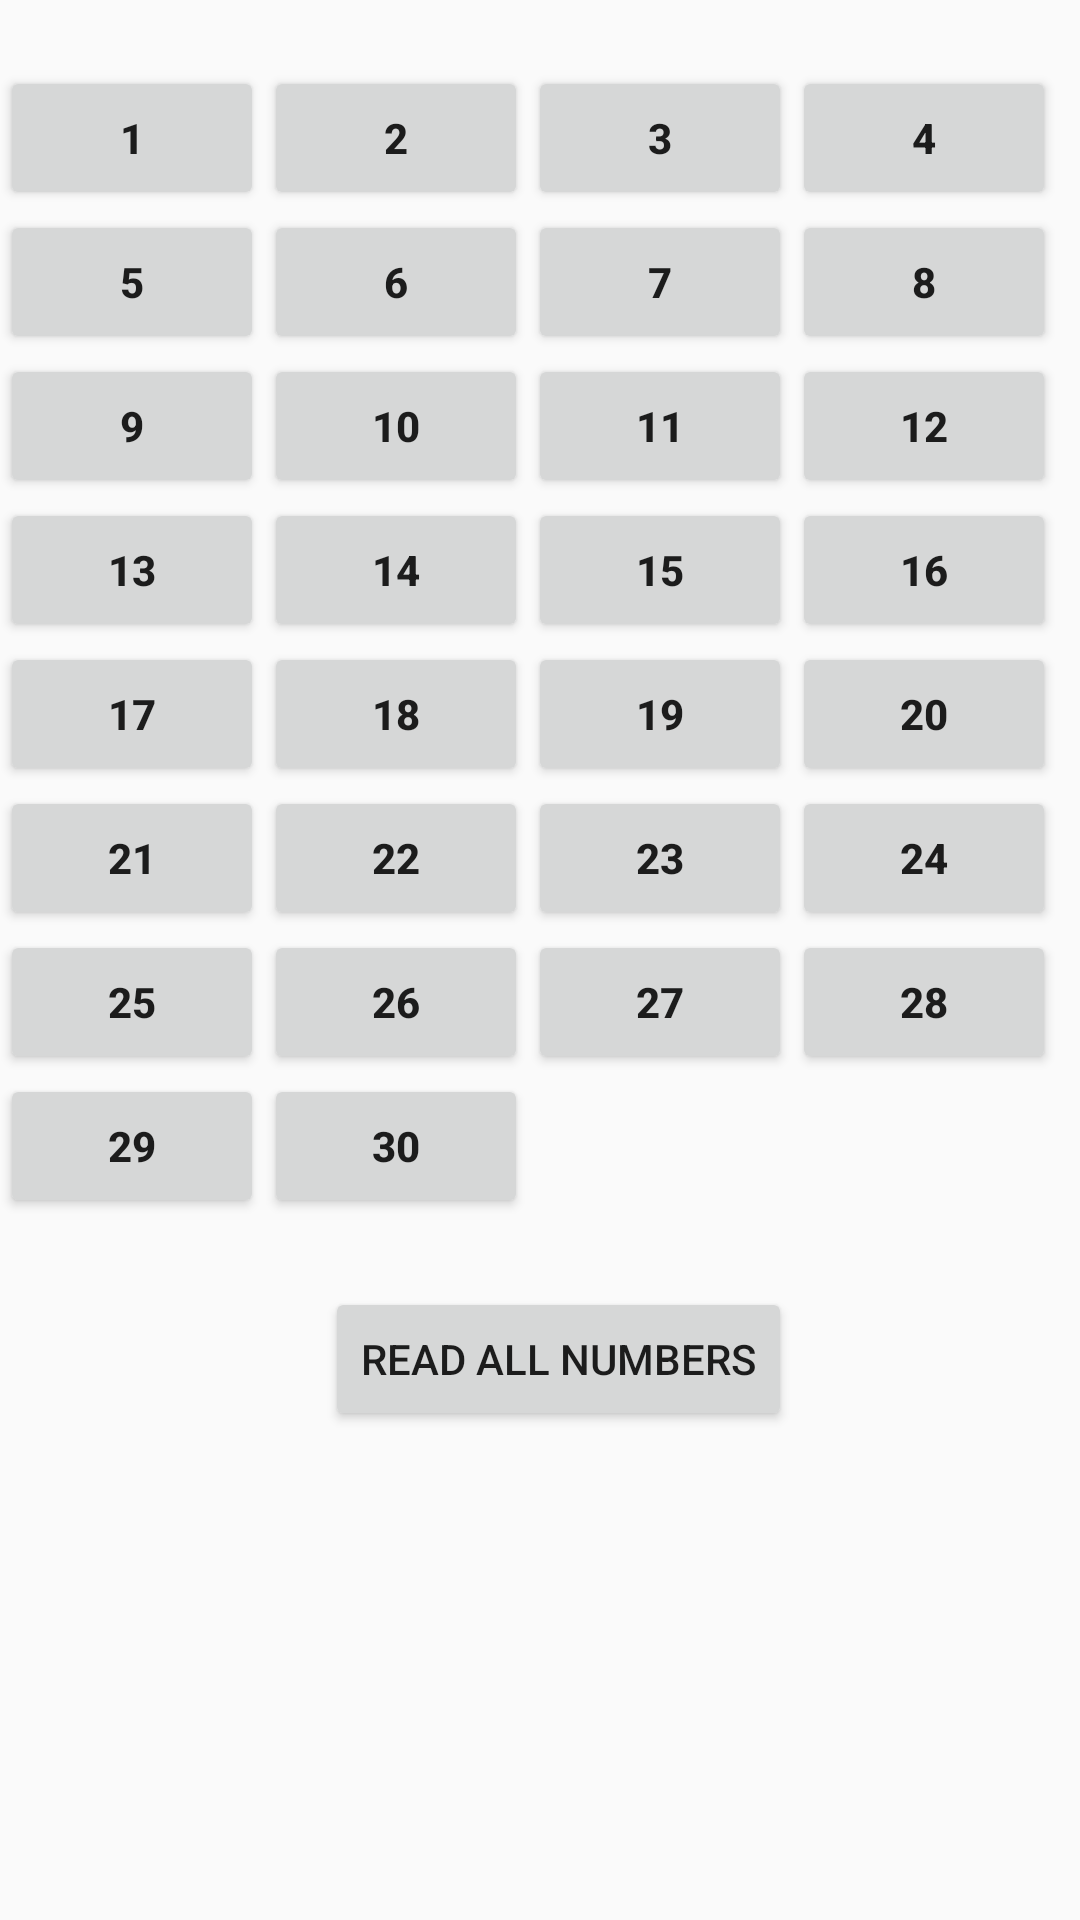

Reconstruct the res/layout file that produces this screen, plus the resources it refers to.
<!-- AndroidManifest.xml: application theme AppTheme -->
<!-- res/layout/digits.xml -->
<RelativeLayout xmlns:android="http://schemas.android.com/apk/res/android"
    xmlns:tools="http://schemas.android.com/tools"
    android:layout_width="match_parent"
    android:layout_height="match_parent"
    tools:context="com.gayedesign.alagiesaine.learnbasics.CapitalLetters">


    <Button
        android:text="1"
        android:layout_width="wrap_content"
        android:layout_height="wrap_content"
        android:layout_alignParentTop="true"
        android:layout_alignParentLeft="true"
        android:layout_alignParentStart="true"
        android:layout_marginTop="22dp"
        android:id="@+id/_1Button"
        android:textStyle="bold"/>

    <Button
        android:text="2"
        android:layout_width="wrap_content"
        android:layout_height="wrap_content"
        android:id="@+id/_2Button"
        android:layout_alignBaseline="@+id/_1Button"
        android:layout_alignBottom="@+id/_1Button"
        android:layout_toRightOf="@+id/_1Button"
        android:layout_toLeftOf="@+id/_7Button"
        android:layout_toStartOf="@+id/_7Button"
        android:textStyle="bold"/>

    <Button
        android:text="3"
        android:layout_width="wrap_content"
        android:layout_height="wrap_content"
        android:id="@+id/_3Button"
        android:layout_alignBaseline="@+id/_2Button"
        android:layout_alignBottom="@+id/_2Button"
        android:layout_toRightOf="@+id/_2Button"
        android:layout_toEndOf="@+id/_2Button"
        android:textStyle="bold"/>

    <Button
        android:text="6"
        android:layout_width="wrap_content"
        android:layout_height="wrap_content"
        android:layout_alignBottom="@+id/_5Button"
        android:layout_toRightOf="@+id/_5Button"
        android:layout_toEndOf="@+id/_5Button"
        android:id="@+id/_6Button"
        android:textStyle="bold"/>

    <Button
        android:text="7"
        android:layout_width="wrap_content"
        android:layout_height="wrap_content"
        android:layout_toStartOf="@+id/_12Button"
        android:id="@+id/_7Button"
        android:layout_below="@+id/_2Button"
        android:layout_toLeftOf="@+id/_12Button"
        android:textStyle="bold"/>

    <Button
        android:text="11"
        android:layout_width="wrap_content"
        android:layout_height="wrap_content"
        android:layout_alignTop="@+id/_10Button"
        android:layout_toRightOf="@+id/_10Button"
        android:layout_toEndOf="@+id/_10Button"
        android:id="@+id/_11Button"
        android:textStyle="bold"/>

    <Button
        android:text="12"
        android:layout_width="wrap_content"
        android:layout_height="wrap_content"
        android:layout_alignBottom="@+id/_11Button"
        android:layout_toRightOf="@+id/_11Button"
        android:layout_toEndOf="@+id/_11Button"
        android:id="@+id/_12Button"
        android:textStyle="bold"/>

    <Button
        android:text="14"
        android:layout_width="wrap_content"
        android:layout_height="wrap_content"
        android:layout_alignTop="@+id/_13Button"
        android:layout_alignLeft="@+id/_10Button"
        android:layout_alignStart="@+id/_10Button"
        android:id="@+id/_14Button"
        android:textStyle="bold"/>

    <Button
        android:text="15"
        android:layout_width="wrap_content"
        android:layout_height="wrap_content"
        android:layout_alignBottom="@+id/_14Button"
        android:layout_toRightOf="@+id/_14Button"
        android:layout_toEndOf="@+id/_14Button"
        android:id="@+id/_15Button"
        android:textStyle="bold"/>

    <Button
        android:text="16"
        android:layout_width="wrap_content"
        android:layout_height="wrap_content"
        android:layout_alignBottom="@+id/_15Button"
        android:layout_toRightOf="@+id/_15Button"
        android:layout_toEndOf="@+id/_15Button"
        android:id="@+id/_16Button"
        android:textStyle="bold"/>

    <Button
        android:text="18"
        android:layout_width="wrap_content"
        android:layout_height="wrap_content"
        android:layout_alignBottom="@+id/_17Button"
        android:layout_alignLeft="@+id/_14Button"
        android:layout_alignStart="@+id/_14Button"
        android:id="@+id/_18Button"
        android:textStyle="bold"/>

    <Button
        android:text="19"
        android:layout_width="wrap_content"
        android:layout_height="wrap_content"
        android:layout_alignTop="@+id/_18Button"
        android:layout_toLeftOf="@+id/_8Button"
        android:layout_toStartOf="@+id/_8Button"
        android:id="@+id/_19Button"
        android:textStyle="bold"/>

    <Button
        android:text="20"
        android:layout_width="wrap_content"
        android:layout_height="wrap_content"
        android:layout_alignBottom="@+id/_19Button"
        android:layout_toRightOf="@+id/_15Button"
        android:layout_toEndOf="@+id/_15Button"
        android:id="@+id/_20Button"
        android:textStyle="bold"/>

    <Button
        android:text="22"
        android:layout_width="wrap_content"
        android:layout_height="wrap_content"
        android:layout_alignTop="@+id/_21Button"
        android:layout_alignLeft="@+id/_18Button"
        android:layout_alignStart="@+id/_18Button"
        android:id="@+id/_22Button"
        android:textStyle="bold"/>

    <Button
        android:text="23"
        android:layout_width="wrap_content"
        android:layout_height="wrap_content"
        android:layout_alignBottom="@+id/_22Button"
        android:layout_toRightOf="@+id/_22Button"
        android:layout_toEndOf="@+id/_22Button"
        android:id="@+id/_23Button"
        android:textStyle="bold"/>

    <Button
        android:text="24"
        android:layout_width="wrap_content"
        android:layout_height="wrap_content"
        android:layout_alignBottom="@+id/_23Button"
        android:layout_toRightOf="@+id/_19Button"
        android:layout_toEndOf="@+id/_19Button"
        android:id="@+id/_24Button"
        android:textStyle="bold"/>

    <Button
        android:text="25"
        android:layout_width="wrap_content"
        android:layout_height="wrap_content"
        android:layout_below="@+id/_21Button"
        android:layout_alignRight="@+id/_21Button"
        android:layout_alignEnd="@+id/_21Button"
        android:id="@+id/_25Button"
        android:textStyle="bold"/>

    <Button
        android:text="26"
        android:layout_width="wrap_content"
        android:layout_height="wrap_content"
        android:layout_alignBottom="@+id/_25Button"
        android:layout_alignLeft="@+id/_22Button"
        android:layout_alignStart="@+id/_22Button"
        android:id="@+id/_26Button"
        android:textStyle="bold"/>

    <Button
        android:text="28"
        android:layout_width="wrap_content"
        android:layout_height="wrap_content"
        android:layout_below="@+id/_23Button"
        android:layout_alignRight="@+id/_24Button"
        android:layout_alignEnd="@+id/_24Button"
        android:id="@+id/_28Button"
        android:textStyle="bold"/>

    <Button
        android:text="27"
        android:layout_width="wrap_content"
        android:layout_height="wrap_content"
        android:id="@+id/_27Button"
        android:layout_alignBaseline="@+id/_26Button"
        android:layout_alignBottom="@+id/_26Button"
        android:layout_toLeftOf="@+id/_28Button"
        android:layout_toStartOf="@+id/_28Button"
        android:textStyle="bold"/>

    <Button
        android:text="30"
        android:layout_width="wrap_content"
        android:layout_height="wrap_content"
        android:id="@+id/_30Button"
        android:layout_below="@+id/_26Button"
        android:layout_toLeftOf="@+id/_27Button"
        android:layout_toStartOf="@+id/_27Button"
        android:textStyle="bold"/>

    <Button
        android:text="8"
        android:layout_width="wrap_content"
        android:layout_height="wrap_content"
        android:id="@+id/_8Button"
        android:layout_below="@+id/_4Button"
        android:layout_toRightOf="@+id/_11Button"
        android:layout_toEndOf="@+id/_11Button"
        android:textStyle="bold"/>

    <Button
        android:text="5"
        android:layout_width="wrap_content"
        android:layout_height="wrap_content"
        android:id="@+id/_5Button"
        android:layout_below="@+id/_1Button"
        android:layout_alignParentLeft="true"
        android:layout_alignParentStart="true"
        android:textStyle="bold"/>

    <Button
        android:text="9"
        android:layout_width="wrap_content"
        android:layout_height="wrap_content"
        android:id="@+id/_9Button"
        android:layout_below="@+id/_6Button"
        android:layout_alignParentLeft="true"
        android:layout_alignParentStart="true"
        android:textStyle="bold"/>

    <Button
        android:text="13"
        android:layout_width="wrap_content"
        android:layout_height="wrap_content"
        android:id="@+id/_13Button"
        android:layout_below="@+id/_9Button"
        android:layout_alignParentLeft="true"
        android:layout_alignParentStart="true"
        android:textStyle="bold"/>

    <Button
        android:text="10"
        android:layout_width="wrap_content"
        android:layout_height="wrap_content"
        android:id="@+id/_10Button"
        android:layout_below="@+id/_6Button"
        android:layout_toRightOf="@+id/_9Button"
        android:layout_toEndOf="@+id/_9Button"
        android:textStyle="bold"/>

    <Button
        android:text="17"
        android:layout_width="wrap_content"
        android:layout_height="wrap_content"
        android:id="@+id/_17Button"
        android:layout_below="@+id/_13Button"
        android:layout_alignParentLeft="true"
        android:layout_alignParentStart="true"
        android:textStyle="bold"/>

    <Button
        android:text="21"
        android:layout_width="wrap_content"
        android:layout_height="wrap_content"
        android:id="@+id/_21Button"
        android:layout_below="@+id/_17Button"
        android:layout_alignParentLeft="true"
        android:layout_alignParentStart="true"
        android:textStyle="bold"/>

    <Button
        android:text="4"
        android:layout_width="wrap_content"
        android:layout_height="wrap_content"
        android:id="@+id/_4Button"
        android:textStyle="bold"
        android:layout_alignBaseline="@+id/_3Button"
        android:layout_alignBottom="@+id/_3Button"
        android:layout_toRightOf="@+id/_3Button"
        android:layout_toEndOf="@+id/_3Button" />

    <Button
        android:text="Read all numbers"
        android:layout_width="wrap_content"
        android:layout_height="wrap_content"
        android:id="@+id/readAllNumbers"
        android:layout_marginTop="23dp"
        android:layout_below="@+id/_30Button"
        android:layout_toLeftOf="@+id/_28Button"
        android:layout_toStartOf="@+id/_28Button" />

    <Button
        android:text="29"
        android:layout_width="wrap_content"
        android:layout_height="wrap_content"
        android:id="@+id/_29Button"
        android:layout_below="@+id/_25Button"
        android:layout_alignParentLeft="true"
        android:layout_alignParentStart="true"
        android:textStyle="bold"/>
</RelativeLayout>
<!-- resources referenced by this layout -->
<resources>
  <style name="AppTheme" parent="Theme.AppCompat.Light.DarkActionBar">
          
          <item name="colorPrimary">@color/colorPrimary</item>
          <item name="colorPrimaryDark">@color/colorPrimaryDark</item>
          <item name="colorAccent">@color/colorAccent</item>
      </style>
  <!-- not gathered from this repository: default colours our renderer supplied (Android Studio template values) -->
  <color name="colorPrimary">#FF6200EE</color>
  <color name="colorPrimaryDark">#FF3700B3</color>
  <color name="colorAccent">#FF03DAC5</color>
</resources>
